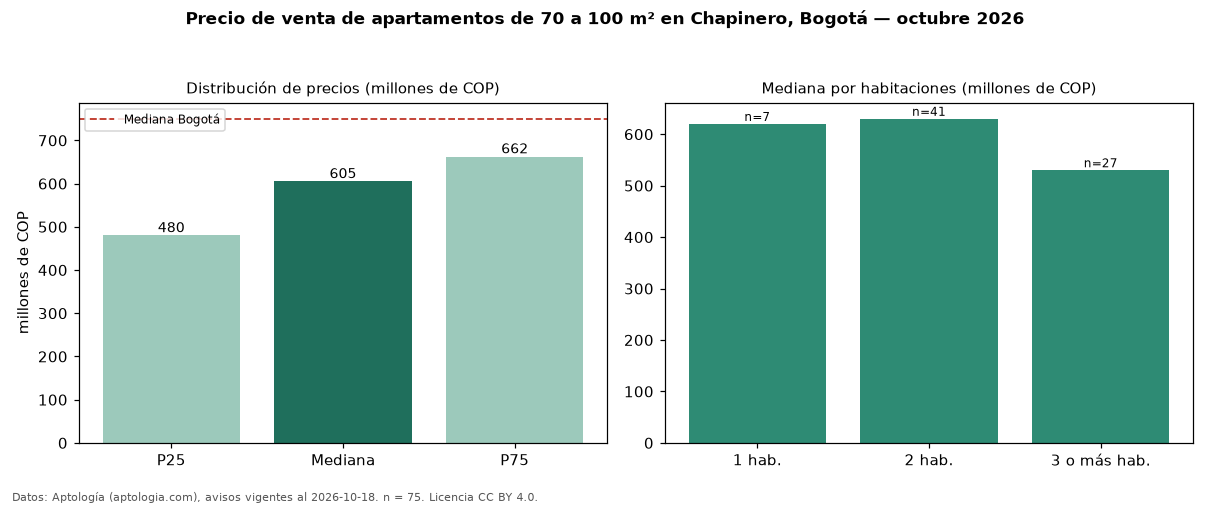

Data behind this chart, as committed beside it:
seccion, metrica, valor, moneda, n
filtro, area3, de 70 a 100 m², , 75
precio, p25, 480000000, COP, 75
precio, mediana, 605000000, COP, 75
precio, p75, 662500000, COP, 75
precio, minimo, 285000000, COP, 75
precio, maximo, 1430000000, COP, 75
m2, mediana_precio_m2, 7123288, COP, 75
m2, area_mediana_m2, 85.0, m2, 75
admin, mediana_admin_mes, 688000, COP, 63
banos, mediana_banos, 2.0, , 
parqueadero, pct_con_parqueadero, 86.2, %, 65
estrato, estrato_mas_frecuente, 4, , 74
habitaciones, 1, 620000000, COP, 7
habitaciones, 2, 630000000, COP, 41
habitaciones, 3+, 530000000, COP, 27
ciudad, mediana_ciudad_referencia, 750000000, COP, 
ciudad, mediana_m2_ciudad, 7261905, COP, 
fuente, fecha_datos, 2026-10-18, , 
fuente, atribucion, https://www.aptologia.com/venta/bogota/c…, , 
fuente, licencia, CC BY 4.0, , 
